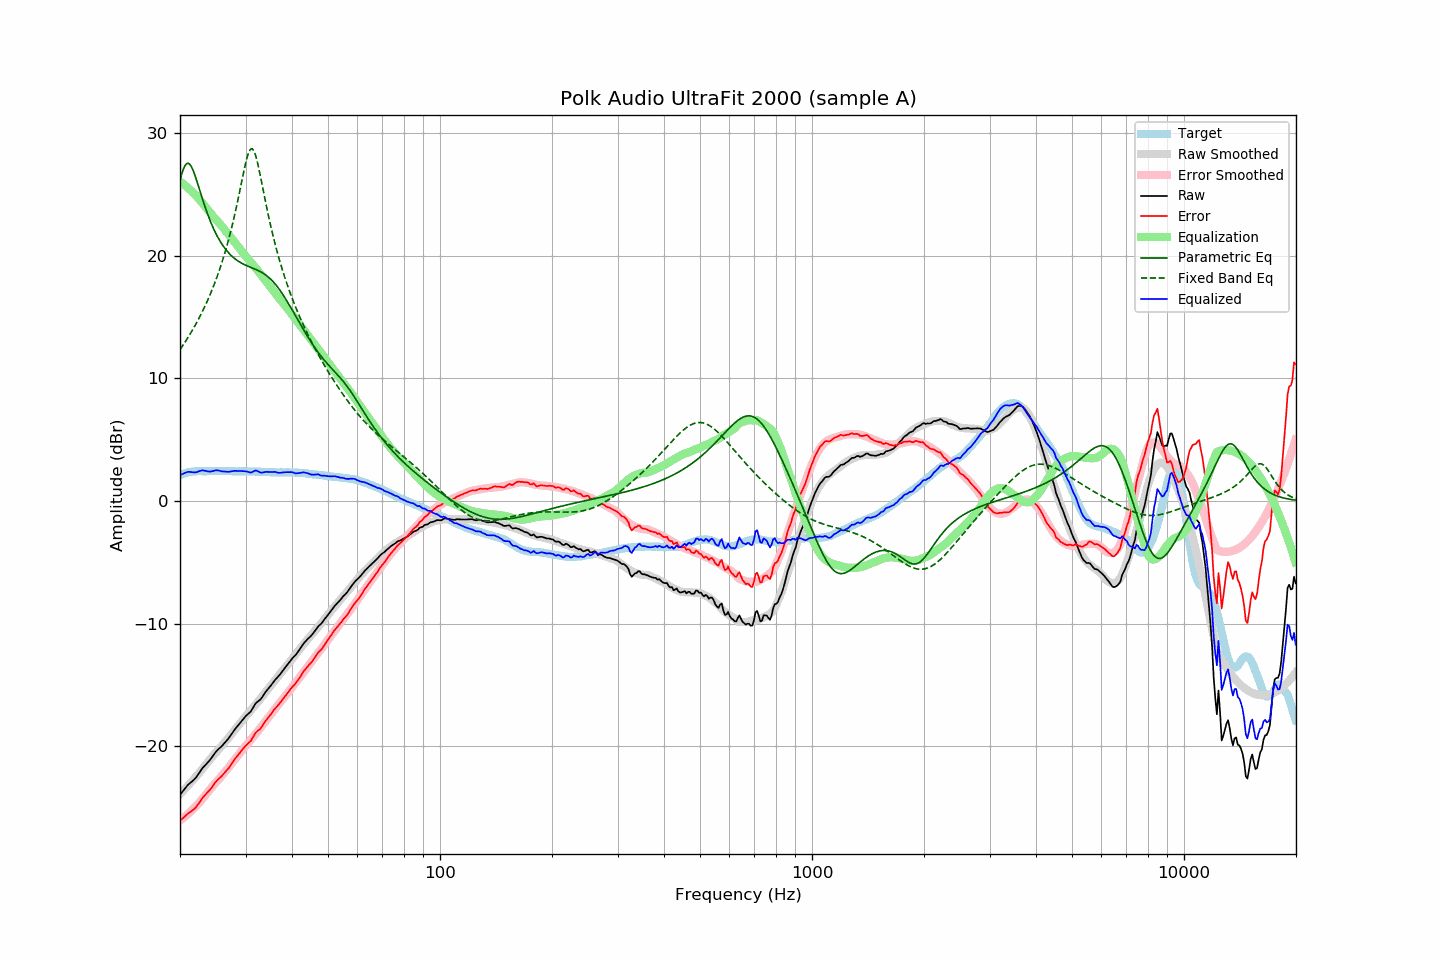

Source data for this figure (header and first rows):
frequency, raw, error, smoothed, error_smoothed, equalization, parametric_eq, fixed_band_eq, equalized_raw, equalized_smoothed, target
20.00, -23.97, -26.09, -23.92, -26.07, 26.07, 26.17, 12.34, 2.10, 2.15, 2.12
20.20, -23.80, -25.97, -23.79, -25.97, 25.97, 26.65, 12.54, 2.17, 2.19, 2.17
20.40, -23.64, -25.86, -23.65, -25.87, 25.87, 27.04, 12.73, 2.23, 2.22, 2.22
20.61, -23.48, -25.72, -23.51, -25.76, 25.76, 27.33, 12.93, 2.29, 2.25, 2.25
20.81, -23.31, -25.61, -23.37, -25.65, 25.65, 27.51, 13.13, 2.34, 2.28, 2.30
21.02, -23.15, -25.49, -23.22, -25.53, 25.53, 27.55, 13.34, 2.38, 2.31, 2.34
21.23, -23.04, -25.40, -23.08, -25.41, 25.41, 27.47, 13.55, 2.37, 2.34, 2.36
21.44, -22.93, -25.31, -22.93, -25.29, 25.29, 27.29, 13.77, 2.36, 2.36, 2.38
21.66, -22.82, -25.22, -22.78, -25.16, 25.16, 27.02, 14.00, 2.34, 2.38, 2.40
21.87, -22.70, -25.11, -22.63, -25.03, 25.03, 26.68, 14.23, 2.33, 2.40, 2.41
22.09, -22.56, -24.99, -22.48, -24.89, 24.89, 26.29, 14.46, 2.33, 2.41, 2.43
22.31, -22.37, -24.80, -22.33, -24.75, 24.75, 25.88, 14.71, 2.38, 2.42, 2.43
22.54, -22.18, -24.61, -22.17, -24.61, 24.61, 25.46, 14.96, 2.43, 2.43, 2.43
22.76, -21.98, -24.41, -22.02, -24.45, 24.45, 25.04, 15.21, 2.47, 2.43, 2.43
22.99, -21.79, -24.22, -21.86, -24.29, 24.29, 24.62, 15.48, 2.50, 2.44, 2.42
23.22, -21.65, -24.08, -21.69, -24.13, 24.13, 24.22, 15.75, 2.48, 2.44, 2.42
23.45, -21.51, -23.93, -21.53, -23.96, 23.96, 23.83, 16.03, 2.45, 2.44, 2.42
23.69, -21.37, -23.81, -21.36, -23.80, 23.80, 23.46, 16.32, 2.42, 2.44, 2.43
23.92, -21.23, -23.66, -21.19, -23.63, 23.63, 23.11, 16.61, 2.40, 2.44, 2.43
24.16, -21.07, -23.51, -21.03, -23.47, 23.47, 22.78, 16.92, 2.39, 2.44, 2.44
24.40, -20.88, -23.33, -20.87, -23.31, 23.31, 22.47, 17.24, 2.43, 2.44, 2.45
24.65, -20.70, -23.14, -20.72, -23.16, 23.16, 22.18, 17.57, 2.45, 2.44, 2.44
24.89, -20.52, -22.96, -20.58, -23.01, 23.01, 21.90, 17.92, 2.49, 2.44, 2.44
25.14, -20.37, -22.81, -20.43, -22.87, 22.87, 21.64, 18.27, 2.50, 2.44, 2.44
25.39, -20.24, -22.68, -20.29, -22.72, 22.72, 21.40, 18.64, 2.48, 2.44, 2.44
25.65, -20.12, -22.57, -20.13, -22.57, 22.57, 21.18, 19.02, 2.45, 2.44, 2.44
25.91, -20.00, -22.44, -19.98, -22.42, 22.42, 20.97, 19.43, 2.41, 2.44, 2.43
26.16, -19.85, -22.28, -19.82, -22.26, 22.26, 20.77, 19.84, 2.41, 2.44, 2.43
26.43, -19.70, -22.13, -19.67, -22.10, 22.10, 20.59, 20.28, 2.39, 2.43, 2.43
26.69, -19.55, -21.98, -19.51, -21.94, 21.94, 20.43, 20.73, 2.39, 2.43, 2.43
26.96, -19.40, -21.84, -19.35, -21.78, 21.78, 20.27, 21.21, 2.37, 2.43, 2.44
27.23, -19.22, -21.66, -19.19, -21.62, 21.62, 20.13, 21.70, 2.39, 2.43, 2.44
27.50, -19.03, -21.47, -19.02, -21.45, 21.45, 20.00, 22.22, 2.42, 2.43, 2.43
27.77, -18.84, -21.26, -18.85, -21.28, 21.28, 19.88, 22.77, 2.44, 2.42, 2.42
28.05, -18.65, -21.07, -18.69, -21.11, 21.11, 19.77, 23.34, 2.46, 2.42, 2.42
28.33, -18.49, -20.90, -18.52, -20.94, 20.94, 19.67, 23.93, 2.45, 2.42, 2.41
28.62, -18.34, -20.74, -18.36, -20.78, 20.78, 19.58, 24.54, 2.44, 2.42, 2.41
28.90, -18.17, -20.59, -18.20, -20.61, 20.61, 19.50, 25.17, 2.44, 2.42, 2.42
29.19, -18.00, -20.41, -18.03, -20.44, 20.44, 19.42, 25.82, 2.44, 2.41, 2.40
29.48, -17.84, -20.26, -17.86, -20.28, 20.28, 19.35, 26.46, 2.43, 2.41, 2.42
29.78, -17.68, -20.09, -17.70, -20.11, 20.11, 19.28, 27.08, 2.43, 2.41, 2.41
30.08, -17.54, -19.95, -17.54, -19.95, 19.95, 19.22, 27.65, 2.42, 2.41, 2.42
30.38, -17.41, -19.82, -17.39, -19.80, 19.80, 19.16, 28.14, 2.38, 2.41, 2.41
30.68, -17.29, -19.70, -17.24, -19.65, 19.65, 19.11, 28.51, 2.35, 2.40, 2.40
30.99, -17.18, -19.59, -17.09, -19.49, 19.49, 19.06, 28.71, 2.31, 2.40, 2.40
31.30, -16.97, -19.36, -16.94, -19.34, 19.34, 19.00, 28.73, 2.37, 2.40, 2.40
31.61, -16.74, -19.14, -16.78, -19.18, 19.18, 18.95, 28.55, 2.43, 2.40, 2.40
31.93, -16.53, -18.92, -16.62, -19.02, 19.02, 18.89, 28.20, 2.49, 2.39, 2.39
32.24, -16.40, -18.78, -16.46, -18.85, 18.85, 18.84, 27.72, 2.45, 2.39, 2.38
32.57, -16.30, -18.69, -16.30, -18.69, 18.69, 18.77, 27.14, 2.38, 2.38, 2.39
32.89, -16.20, -18.59, -16.14, -18.52, 18.52, 18.71, 26.51, 2.31, 2.38, 2.39
33.22, -16.03, -18.40, -15.97, -18.34, 18.34, 18.63, 25.85, 2.31, 2.37, 2.37
33.55, -15.83, -18.20, -15.80, -18.17, 18.17, 18.55, 25.19, 2.34, 2.37, 2.37
33.89, -15.63, -17.99, -15.64, -18.00, 18.00, 18.47, 24.54, 2.37, 2.36, 2.36
34.23, -15.45, -17.82, -15.47, -17.83, 17.83, 18.37, 23.90, 2.38, 2.36, 2.36
34.57, -15.30, -17.65, -15.31, -17.66, 17.66, 18.26, 23.28, 2.36, 2.35, 2.35
34.92, -15.14, -17.49, -15.15, -17.50, 17.50, 18.14, 22.68, 2.35, 2.35, 2.35
35.27, -14.97, -17.32, -14.99, -17.33, 17.33, 18.02, 22.11, 2.36, 2.34, 2.34
35.62, -14.80, -17.14, -14.83, -17.17, 17.17, 17.88, 21.57, 2.36, 2.34, 2.34
35.97, -14.62, -16.96, -14.66, -16.99, 16.99, 17.73, 21.04, 2.37, 2.34, 2.33
... 635 more rows
